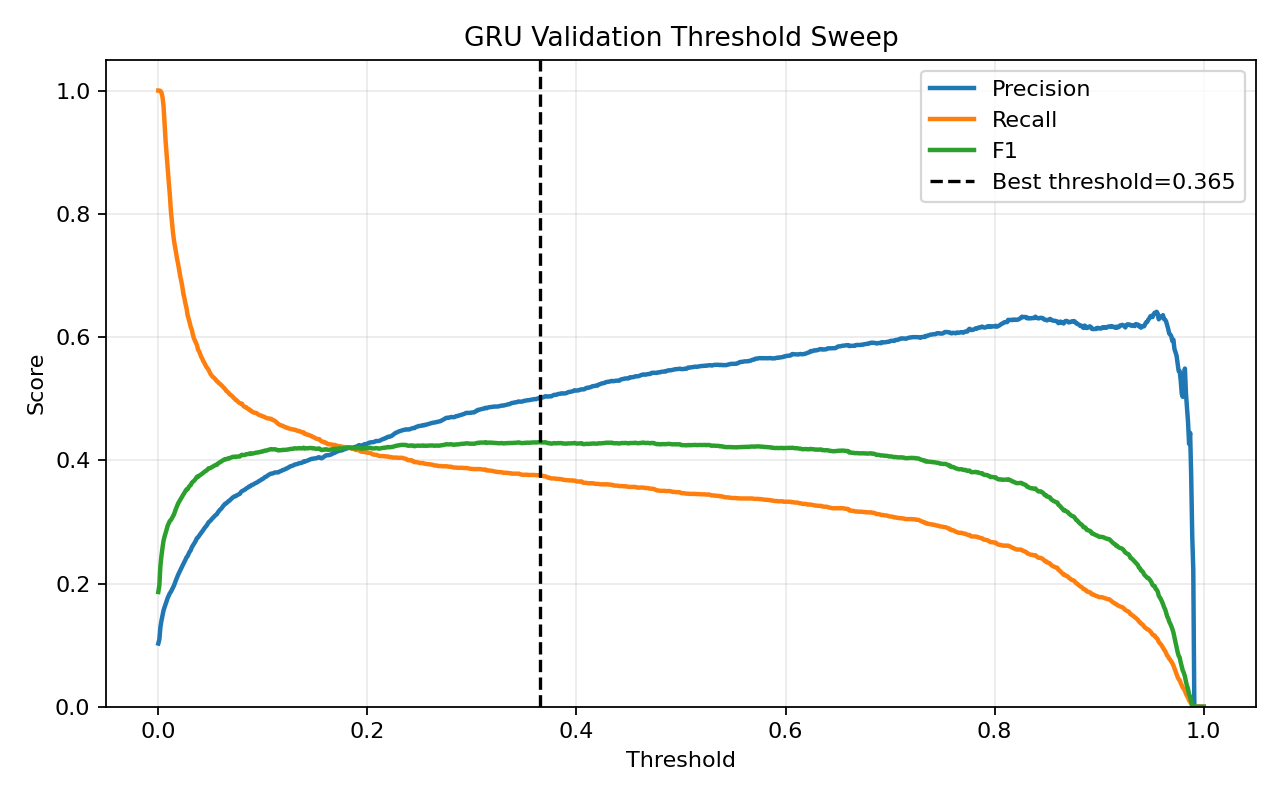

Data behind this chart, as committed beside it:
threshold, precision, recall, f1, accuracy
0.0, 0.1026, 1.0, 0.1862, 0.1026
0.001, 0.1093, 1.0, 0.1971, 0.1636
0.002, 0.1291, 0.9993, 0.2287, 0.308
0.003, 0.1396, 0.9968, 0.2449, 0.369
0.004, 0.1483, 0.9894, 0.2579, 0.4156
0.005, 0.1564, 0.9749, 0.2695, 0.4575
0.006, 0.1618, 0.9453, 0.2763, 0.4917
0.007, 0.1666, 0.9171, 0.282, 0.5206
0.008, 0.1716, 0.8945, 0.2879, 0.5459
0.009, 0.1768, 0.8726, 0.294, 0.5699
0.01, 0.1803, 0.8514, 0.2976, 0.5874
0.011, 0.1841, 0.831, 0.3014, 0.6046
0.012, 0.1866, 0.8052, 0.3029, 0.6196
0.013, 0.1898, 0.7872, 0.3058, 0.6332
0.014, 0.1933, 0.7699, 0.309, 0.6465
0.015, 0.1968, 0.7565, 0.3123, 0.658
0.016, 0.2015, 0.7463, 0.3174, 0.6704
0.017, 0.2059, 0.7361, 0.3218, 0.6816
0.018, 0.2102, 0.7265, 0.326, 0.6917
0.019, 0.2143, 0.7181, 0.3301, 0.7009
0.02, 0.2178, 0.7078, 0.3331, 0.709
0.021, 0.2213, 0.6983, 0.3361, 0.7168
0.022, 0.2249, 0.6905, 0.3393, 0.7239
0.023, 0.2284, 0.6814, 0.3421, 0.731
0.024, 0.232, 0.6701, 0.3446, 0.7384
0.025, 0.2353, 0.6627, 0.3473, 0.7443
0.026, 0.2387, 0.6538, 0.3497, 0.7504
0.027, 0.2426, 0.6468, 0.3528, 0.7564
0.028, 0.2444, 0.6355, 0.353, 0.7609
0.029, 0.2483, 0.6299, 0.3561, 0.7662
0.03, 0.2517, 0.6228, 0.3585, 0.7712
0.031, 0.2539, 0.6164, 0.3597, 0.7747
0.032, 0.2584, 0.6119, 0.3634, 0.7799
0.033, 0.2615, 0.6044, 0.3651, 0.7842
0.034, 0.2641, 0.5981, 0.3664, 0.7877
0.035, 0.2668, 0.5942, 0.3683, 0.7908
0.036, 0.2701, 0.5903, 0.3706, 0.7942
0.037, 0.2738, 0.5868, 0.3734, 0.7978
0.038, 0.275, 0.5794, 0.373, 0.8
0.039, 0.2775, 0.5769, 0.3748, 0.8024
0.04, 0.2799, 0.5727, 0.376, 0.8049
0.041, 0.2822, 0.5681, 0.377, 0.8073
0.042, 0.2845, 0.5649, 0.3784, 0.8095
0.043, 0.2868, 0.561, 0.3796, 0.8117
0.044, 0.2895, 0.5582, 0.3813, 0.814
0.045, 0.2917, 0.555, 0.3824, 0.816
0.046, 0.2935, 0.5515, 0.3831, 0.8177
0.047, 0.2961, 0.5494, 0.3848, 0.8197
0.048, 0.2992, 0.5469, 0.3868, 0.822
0.049, 0.3006, 0.5434, 0.3871, 0.8234
0.05, 0.3021, 0.5399, 0.3874, 0.8248
0.051, 0.3044, 0.5378, 0.3887, 0.8264
0.052, 0.3062, 0.5353, 0.3896, 0.8278
0.053, 0.3079, 0.5342, 0.3907, 0.8289
0.054, 0.3097, 0.5325, 0.3916, 0.8302
0.055, 0.3113, 0.5307, 0.3924, 0.8313
0.056, 0.3124, 0.5282, 0.3926, 0.8322
0.057, 0.3155, 0.5272, 0.3947, 0.834
0.058, 0.3175, 0.5251, 0.3957, 0.8354
0.059, 0.3198, 0.524, 0.3972, 0.8367
... 941 more rows
